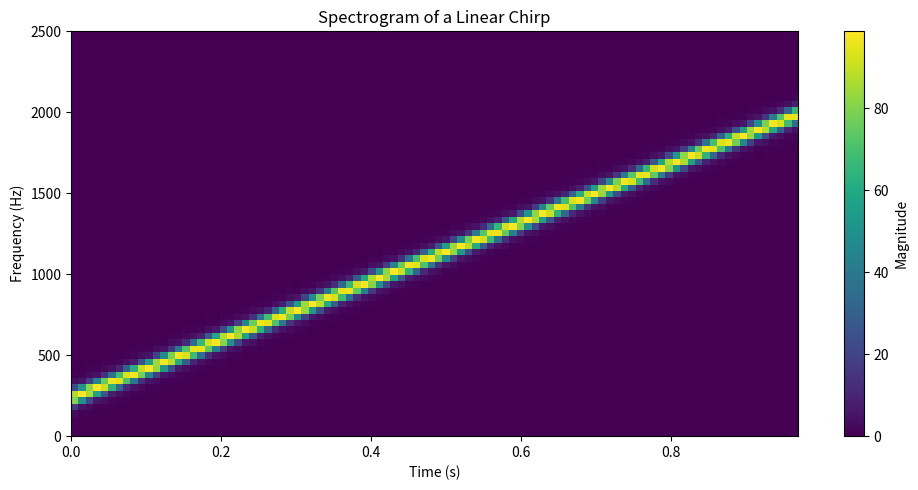

Generate this figure with matplotlib: (Note: this script raises an exception after producing the figure.)
import numpy as np
import matplotlib.pyplot as plt


FS = 16000
DURATION = 1.0

t = np.arange(0, DURATION, 1 / FS)

# Frequency increases from 200 Hz to 2000 Hz.
F_START = 200
F_END = 2000

# Linear chirp:
# f(t) = F_START + k*t
k = (F_END - F_START) / DURATION

phase = 2 * np.pi * (
    F_START * t
    + 0.5 * k * t**2
)

signal = np.sin(phase)


# STFT parameters
FRAME_LENGTH = 400
HOP_LENGTH = 160

window = np.hanning(FRAME_LENGTH)

frames = []

for start in range(
    0,
    len(signal) - FRAME_LENGTH + 1,
    HOP_LENGTH
):
    frame = signal[
        start:start + FRAME_LENGTH
    ]

    frame = frame * window

    spectrum = np.fft.rfft(frame)

    magnitude = np.abs(spectrum)

    frames.append(magnitude)


spectrogram = np.array(frames).T

frequencies = np.fft.rfftfreq(
    FRAME_LENGTH,
    d=1 / FS
)

times = (
    np.arange(spectrogram.shape[1])
    * HOP_LENGTH
    / FS
)


plt.figure(figsize=(10, 5))

plt.imshow(
    spectrogram,
    origin="lower",
    aspect="auto",
    extent=[
        times[0],
        times[-1],
        frequencies[0],
        frequencies[-1]
    ]
)

plt.ylim(0, 2500)

plt.xlabel("Time (s)")
plt.ylabel("Frequency (Hz)")

plt.title("Spectrogram of a Linear Chirp")

plt.colorbar(label="Magnitude")

plt.tight_layout()

plt.savefig(
    "experiments/chirp_spectrogram.png",
    dpi=150
)

print("Sampling rate:", FS)
print("Duration:", DURATION)
print("Starting frequency:", F_START)
print("Ending frequency:", F_END)
print("Frames:", spectrogram.shape[1])
print("Frequency bins:", spectrogram.shape[0])
print("Saved: experiments/chirp_spectrogram.png")
